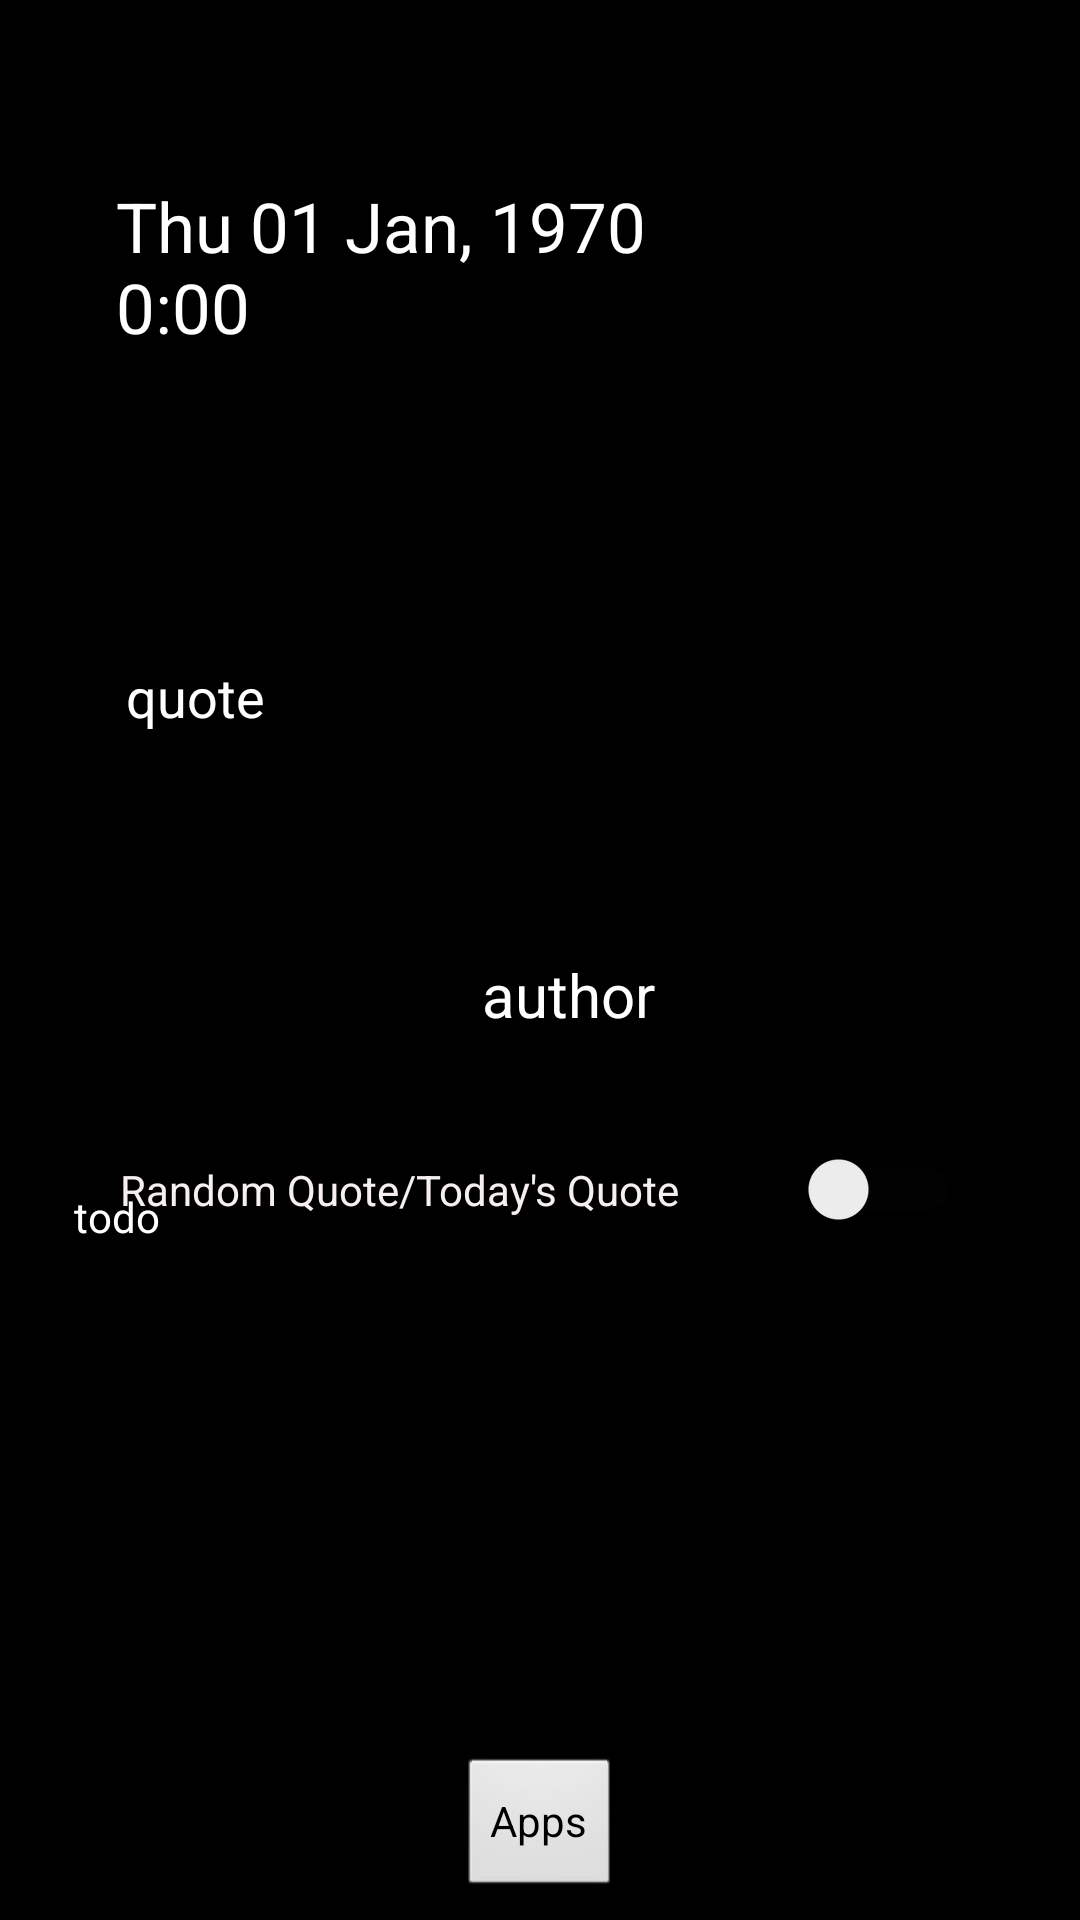

Android layout source for this screen:
<!-- AndroidManifest.xml: application theme android:Theme.Black.NoTitleBar -->
<!-- res/layout/activity_main.xml -->
<?xml version="1.0" encoding="utf-8"?>

<androidx.constraintlayout.widget.ConstraintLayout xmlns:android="http://schemas.android.com/apk/res/android"
    xmlns:app="http://schemas.android.com/apk/res-auto"
    xmlns:tools="http://schemas.android.com/tools"
    android:layout_width="match_parent"
    android:layout_height="match_parent">

    <TextClock
        android:id="@+id/textClock"
        android:layout_width="200dp"
        android:layout_height="60dp"
        android:layout_marginTop="60dp"
        android:format12Hour="EEE dd MMM, yyyy k:mm"
        android:format24Hour="EEE dd MMM yyyy HH:mm"
        android:textColor="@color/white"
        android:textSize="23sp"
        app:layout_constraintEnd_toEndOf="parent"
        app:layout_constraintHorizontal_bias="0.241"
        app:layout_constraintStart_toStartOf="parent"
        app:layout_constraintTop_toTopOf="parent" />

    <TextView
        android:id="@+id/quote"
        android:layout_width="304dp"
        android:layout_height="94dp"
        android:layout_marginTop="100dp"
        android:text="quote"
        android:scrollbars = "vertical"
        android:textColor="@color/white"
        android:textSize="18sp"
        app:layout_constraintEnd_toEndOf="parent"
        app:layout_constraintHorizontal_bias="0.75"
        app:layout_constraintStart_toStartOf="parent"
        app:layout_constraintTop_toBottomOf="@+id/textClock" />

    <TextView
        android:id="@+id/author"
        android:layout_width="179dp"
        android:layout_height="56dp"
        android:layout_marginTop="4dp"
        android:text="author"
        android:textColor="@color/white"
        android:textSize="20sp"
        app:layout_constraintBottom_toTopOf="@+id/todo"
        app:layout_constraintEnd_toEndOf="parent"
        app:layout_constraintHorizontal_bias="0.887"
        app:layout_constraintStart_toStartOf="parent"
        app:layout_constraintTop_toBottomOf="@+id/quote"
        app:layout_constraintVertical_bias="0.0" />

    <TextView
        android:id="@+id/todo"
        android:layout_width="311dp"
        android:layout_height="180dp"
        android:layout_marginBottom="36dp"
        android:text="todo"
        android:scrollbars = "vertical"
        android:textColor="@color/white"
        android:textSize="14sp"
        app:layout_constraintBottom_toBottomOf="parent"
        app:layout_constraintEnd_toEndOf="parent"
        app:layout_constraintHorizontal_bias="0.5"
        app:layout_constraintStart_toStartOf="parent"
        app:layout_constraintTop_toBottomOf="@+id/quote"
        app:layout_constraintVertical_bias="0.745" />

    <Switch
        android:id="@+id/switch1"
        android:layout_width="280dp"
        android:layout_height="67dp"
        android:text="Random Quote/Today's Quote"
        android:textColor="#F6EFEF"
        android:textColorHighlight="@color/white"
        android:textColorLink="@color/white"
        android:theme="@style/Theme.BigBlackCanvas"
        app:layout_constraintBottom_toTopOf="@+id/todo"
        app:layout_constraintEnd_toEndOf="parent"
        app:layout_constraintHorizontal_bias="0.5"
        app:layout_constraintStart_toStartOf="parent"
        app:layout_constraintTop_toBottomOf="@+id/author"
        app:layout_constraintVertical_bias="0.245" />

    <Button
        android:id="@+id/appsButton"
        android:layout_width="wrap_content"
        android:layout_height="wrap_content"
        android:text="Apps"
        app:layout_constraintBottom_toBottomOf="parent"
        app:layout_constraintEnd_toEndOf="parent"
        app:layout_constraintHorizontal_bias="0.5"
        app:layout_constraintStart_toStartOf="parent"
        app:layout_constraintTop_toBottomOf="@+id/todo"
        app:layout_constraintVertical_bias="0.589" />

</androidx.constraintlayout.widget.ConstraintLayout>
<!-- resources referenced by this layout -->
<resources>
  <style name="Theme.BigBlackCanvas" parent="Theme.AppCompat.Light">
          <item name="colorControlActivated">#ffffff</item>
          <item name="colorSwitchThumbNormal">#f1f1f1</item>
          <item name="android:colorForeground">#42221f1f</item>
      </style>
  <!-- not gathered from this repository: default colours our renderer supplied (Android Studio template values) -->
  <color name="white">#FFFFFFFF</color>
</resources>
